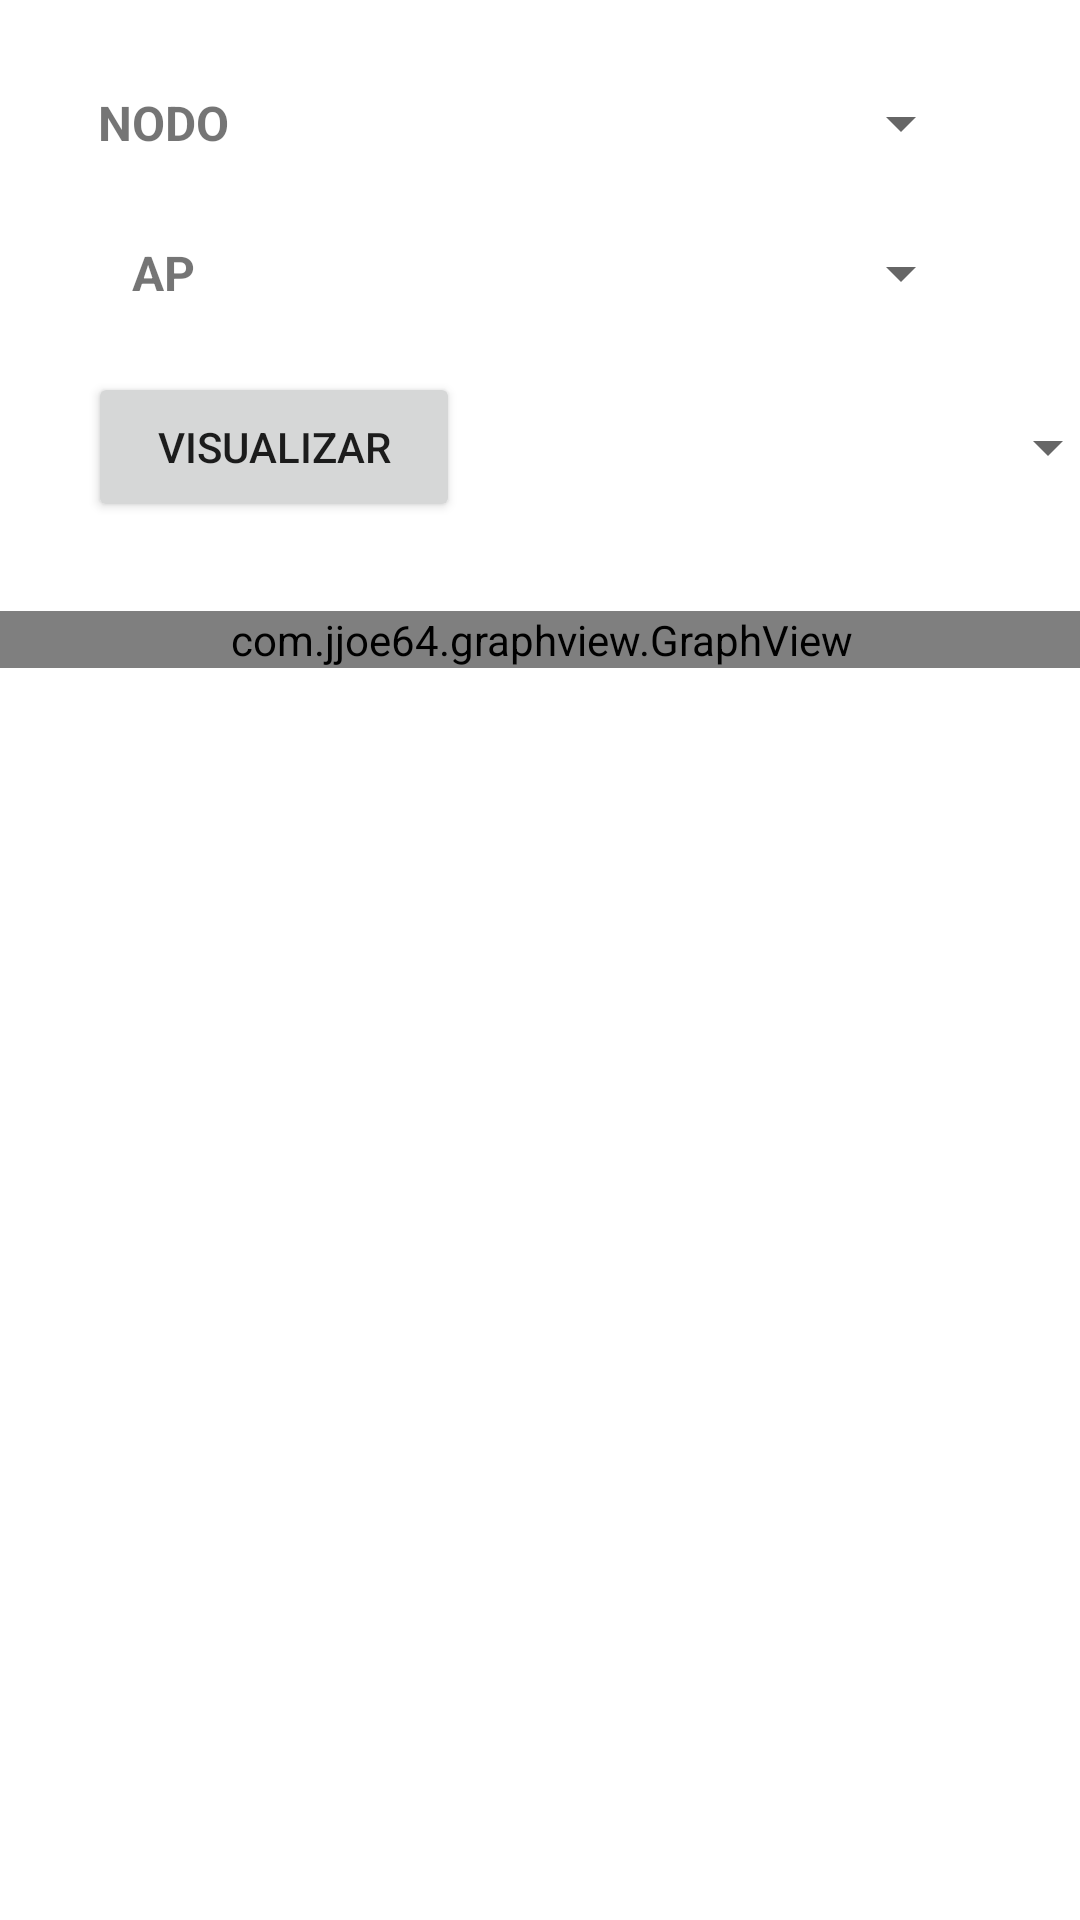

The Android layout XML behind this screen, and the referenced resources:
<!-- AndroidManifest.xml: application theme Theme.SITEAPP -->
<!-- res/layout/activity_interfaz_grafico_n.xml -->
<?xml version="1.0" encoding="utf-8"?>
<androidx.constraintlayout.widget.ConstraintLayout xmlns:android="http://schemas.android.com/apk/res/android"
    xmlns:app="http://schemas.android.com/apk/res-auto"
    xmlns:tools="http://schemas.android.com/tools"
    android:layout_width="match_parent"
    android:layout_height="match_parent"
    tools:context=".interfaz_graficoN">

    <Spinner
        android:id="@+id/spinnergrfN"
        android:layout_width="220dp"
        android:layout_height="50dp"
        android:layout_marginTop="16dp"
        android:layout_marginEnd="8dp"
        app:layout_constraintEnd_toEndOf="parent"
        app:layout_constraintHorizontal_bias="0.79"
        app:layout_constraintStart_toStartOf="parent"
        app:layout_constraintTop_toTopOf="parent"
        tools:ignore="SpeakableTextPresentCheck" />


    <Button
        android:id="@+id/btngrf"
        android:layout_width="124dp"
        android:layout_height="50dp"
        android:layout_marginStart="8dp"
        android:layout_marginTop="124dp"
        android:text="VISUALIZAR"
        android:textSize="14sp"
        app:layout_constraintEnd_toEndOf="parent"
        app:layout_constraintHorizontal_bias="0.094"
        app:layout_constraintStart_toStartOf="parent"
        app:layout_constraintTop_toTopOf="parent" />

    <Spinner
        android:id="@+id/spinnergrfap"
        android:layout_width="220dp"
        android:layout_height="50dp"
        android:layout_marginEnd="8dp"
        app:layout_constraintEnd_toEndOf="parent"
        app:layout_constraintHorizontal_bias="0.79"
        app:layout_constraintStart_toStartOf="parent"
        app:layout_constraintTop_toBottomOf="@+id/spinnergrfN"
        tools:ignore="SpeakableTextPresentCheck" />

    <Spinner
        android:id="@+id/meses"
        android:layout_width="220dp"
        android:layout_height="50dp"
        android:layout_marginTop="8dp"
        android:layout_marginEnd="8dp"
        app:layout_constraintEnd_toEndOf="parent"
        app:layout_constraintHorizontal_bias="0.0"
        app:layout_constraintStart_toEndOf="@+id/btngrf"
        app:layout_constraintTop_toBottomOf="@+id/spinnergrfap"
        tools:ignore="SpeakableTextPresentCheck" />

    <TextView
        android:id="@+id/txtN"
        android:layout_width="100dp"
        android:layout_height="50dp"
        android:layout_marginStart="25dp"
        android:layout_marginTop="16dp"
        android:gravity="center"
        android:text="NODO"
        android:textSize="16sp"
        android:textStyle="bold"
        app:layout_constraintEnd_toStartOf="@+id/spinnergrfN"
        app:layout_constraintHorizontal_bias="1.0"
        app:layout_constraintStart_toStartOf="parent"
        app:layout_constraintTop_toTopOf="parent" />

    <TextView
        android:id="@+id/txtap"
        android:layout_width="100dp"
        android:layout_height="50dp"
        android:layout_marginStart="25dp"
        android:gravity="center"
        android:text="AP"
        android:textSize="16sp"
        android:textStyle="bold"
        app:layout_constraintEnd_toStartOf="@+id/spinnergrfN"
        app:layout_constraintHorizontal_bias="1.0"
        app:layout_constraintStart_toStartOf="parent"
        app:layout_constraintTop_toBottomOf="@+id/txtN" />


    <RelativeLayout
        android:id="@+id/relativeLayout"
        android:layout_width="391dp"
        android:layout_height="375dp"
        android:layout_marginStart="8dp"
        android:layout_marginEnd="8dp"
        android:layout_marginBottom="32dp"
        app:layout_constraintBottom_toBottomOf="parent"
        app:layout_constraintEnd_toEndOf="parent"
        app:layout_constraintStart_toStartOf="parent"
        app:layout_constraintTop_toBottomOf="@+id/btngrf">

        <com.jjoe64.graphview.GraphView
            android:id="@+id/myGraph"
            android:layout_width="match_parent"
            android:layout_height="wrap_content">

        </com.jjoe64.graphview.GraphView>
    </RelativeLayout>

</androidx.constraintlayout.widget.ConstraintLayout>
<!-- resources referenced by this layout -->
<resources>
  <style name="Theme.SITEAPP" parent="Theme.MaterialComponents.DayNight.DarkActionBar">
          
          <item name="colorPrimary">#72A9D5</item>
          <item name="colorPrimaryVariant">@color/purple_700</item>
          <item name="colorOnPrimary">@color/white</item>
          
          <item name="colorSecondary">@color/teal_200</item>
          <item name="colorSecondaryVariant">@color/teal_700</item>
          <item name="colorOnSecondary">@color/black</item>
          
          <item name="android:statusBarColor" tools:targetApi="l">?attr/colorPrimaryVariant</item>
          
  
  
  
      </style>
  <!-- not gathered from this repository: default colours our renderer supplied (Android Studio template values) -->
  <color name="purple_700">#FF3700B3</color>
  <color name="teal_200">#FF03DAC5</color>
  <color name="teal_700">#FF018786</color>
  <color name="black">#FF000000</color>
  <color name="white">#FFFFFFFF</color>
</resources>
